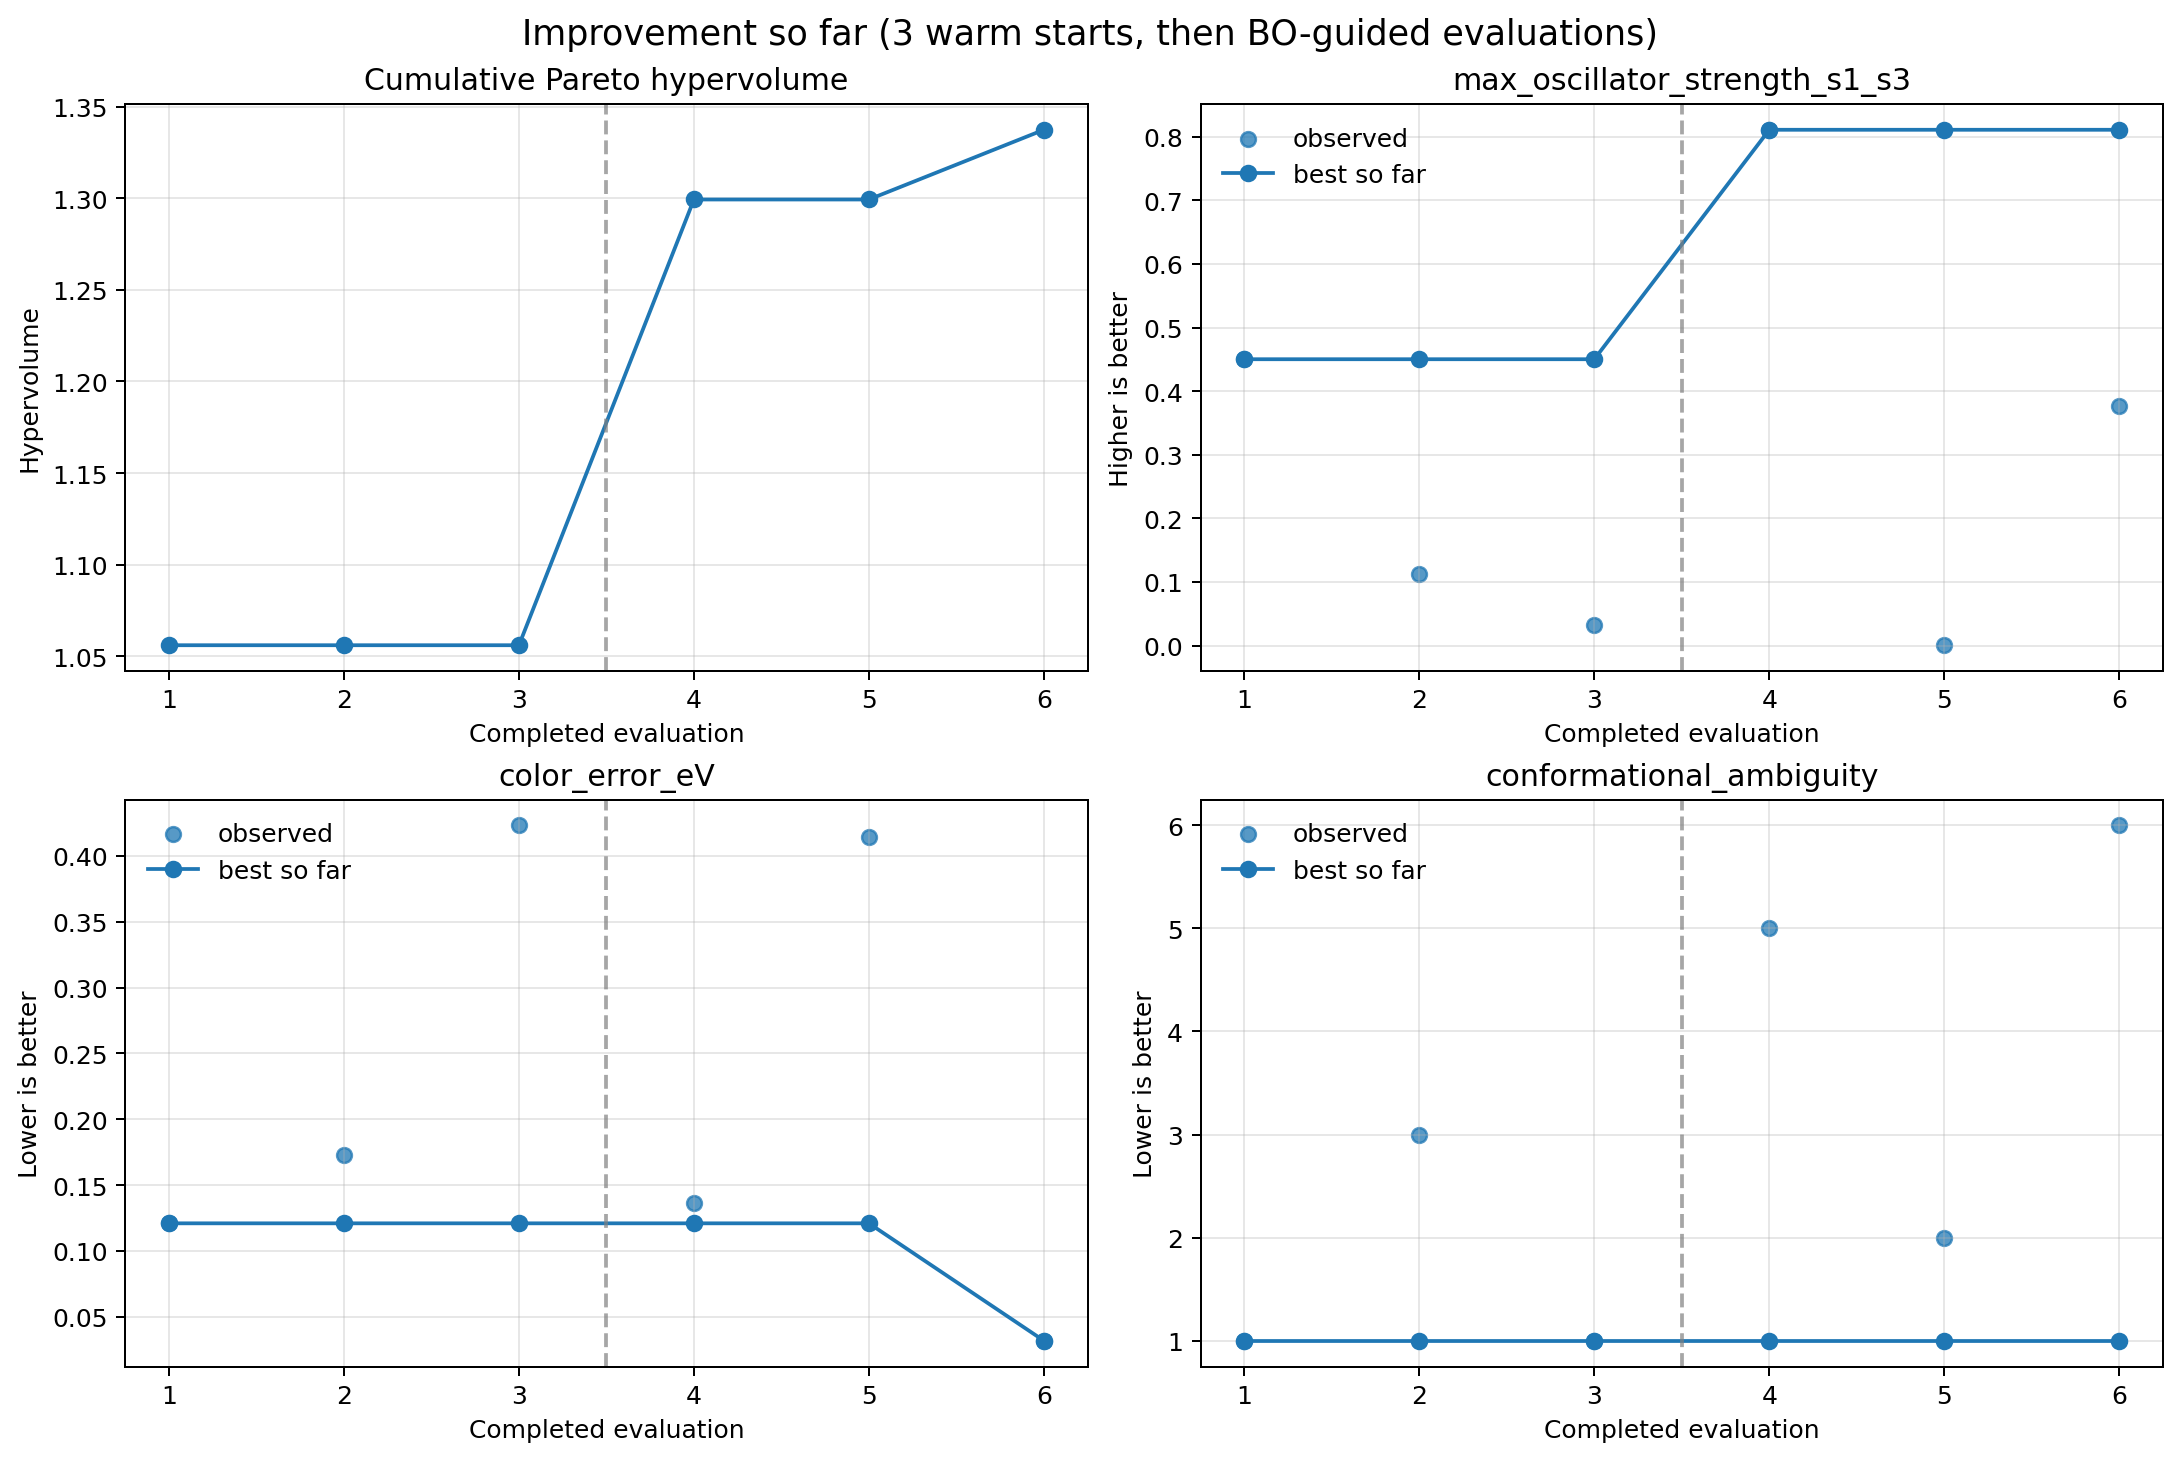

Source data for this figure (header and first rows):
evaluation, hypervolume_so_far, best_so_far_max_oscillator_strength_s1_s…, best_so_far_color_error_eV, best_so_far_conformational_ambiguity, pareto_count_so_far
1, 1.056, 0.4501, 0.121, 1.0, 1
2, 1.056, 0.4501, 0.121, 1.0, 1
3, 1.056, 0.4501, 0.121, 1.0, 1
4, 1.299, 0.8108, 0.121, 1.0, 2
5, 1.299, 0.8108, 0.121, 1.0, 2
6, 1.337, 0.8108, 0.0318, 1.0, 3
